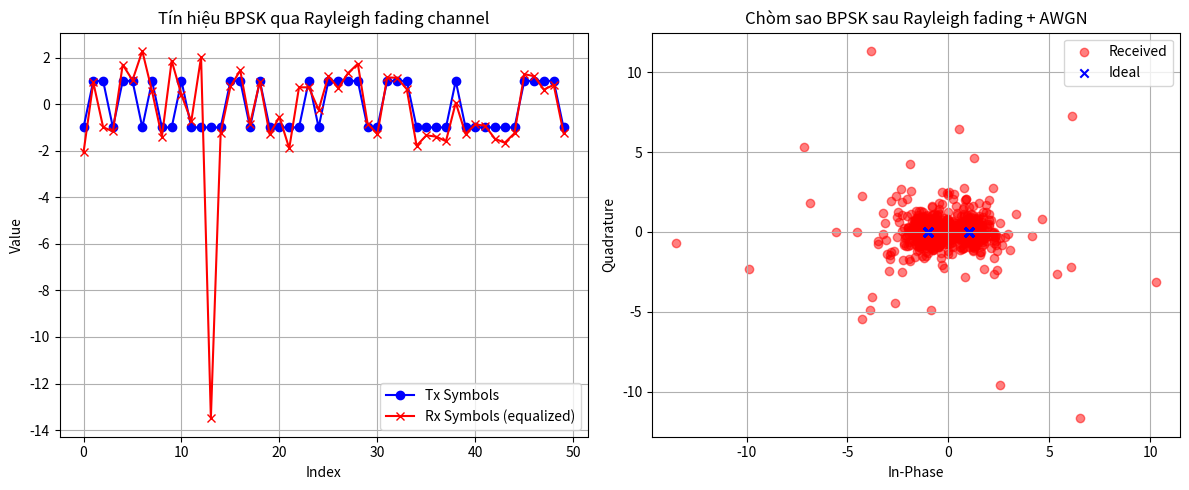

Recreate this plot in Python.
import numpy as np
import matplotlib.pyplot as plt

# Tạo bit
bits = np.random.randint(0, 2, 1000)

# Ánh xạ BPSK: 0 -> -1, 1 -> +1
symbols = 2*bits - 1  

# Thêm nhiễu và fading
SNR_dB = 5
SNR = 10**(SNR_dB/10)
Es = 1
N0 = Es / SNR

# Nhiễu Gaussian
noise = np.sqrt(N0/2) * (np.random.randn(1000) + 1j*np.random.randn(1000))

# Kênh Rayleigh (complex)
h = (np.random.randn(1000) + 1j*np.random.randn(1000)) / np.sqrt(2)

# Tín hiệu nhận
rx = h*symbols + noise

# Equalization (bù kênh)
rx_eq = rx / h  

# Giải điều chế
bits_hat = (rx_eq.real > 0).astype(int)

# BER
BER = np.sum(bits != bits_hat) / len(bits)
print(f"SNR = {SNR_dB} dB, BER = {BER:.4f}")

# Vẽ kết quả
plt.figure(figsize=(12,5))

# Plot tín hiệu
plt.subplot(1,2,1)
plt.plot(symbols[:50], 'bo-', label="Tx Symbols")
plt.plot(rx_eq[:50].real, 'rx-', label="Rx Symbols (equalized)")
plt.title("Tín hiệu BPSK qua Rayleigh fading channel")
plt.xlabel("Index")
plt.ylabel("Value")
plt.legend()
plt.grid(True)

# Chòm sao tín hiệu
plt.subplot(1,2,2)
plt.scatter(rx_eq.real, rx_eq.imag, color="r", alpha=0.5, label="Received")
plt.scatter(symbols, np.zeros_like(symbols), color="b", marker="x", label="Ideal")
plt.title("Chòm sao BPSK sau Rayleigh fading + AWGN")
plt.xlabel("In-Phase")
plt.ylabel("Quadrature")
plt.legend()
plt.grid(True)

plt.tight_layout()
plt.show()
